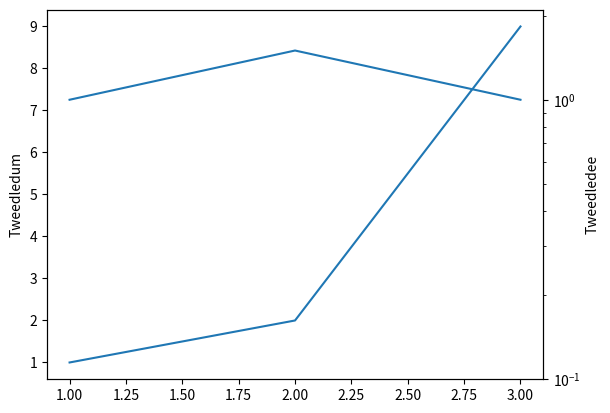

This chart was generated by the following Python code:
#!/usr/bin/env python
import matplotlib.pyplot as plt

fig, ax = plt.subplots()
twinx = ax.twinx()
ax.plot([1.0, 2.0, 3.0], [1.0, 2.0, 9.0])
twinx.semilogy([1.0, 2.0, 3.0], [1.0, 1.5, 1.0])
ax.set_ylabel("Tweedledum")
twinx.set_ylabel("Tweedledee")
twinx.set_ylim(0.1, 2.1)
plt.savefig("twinx.png")
